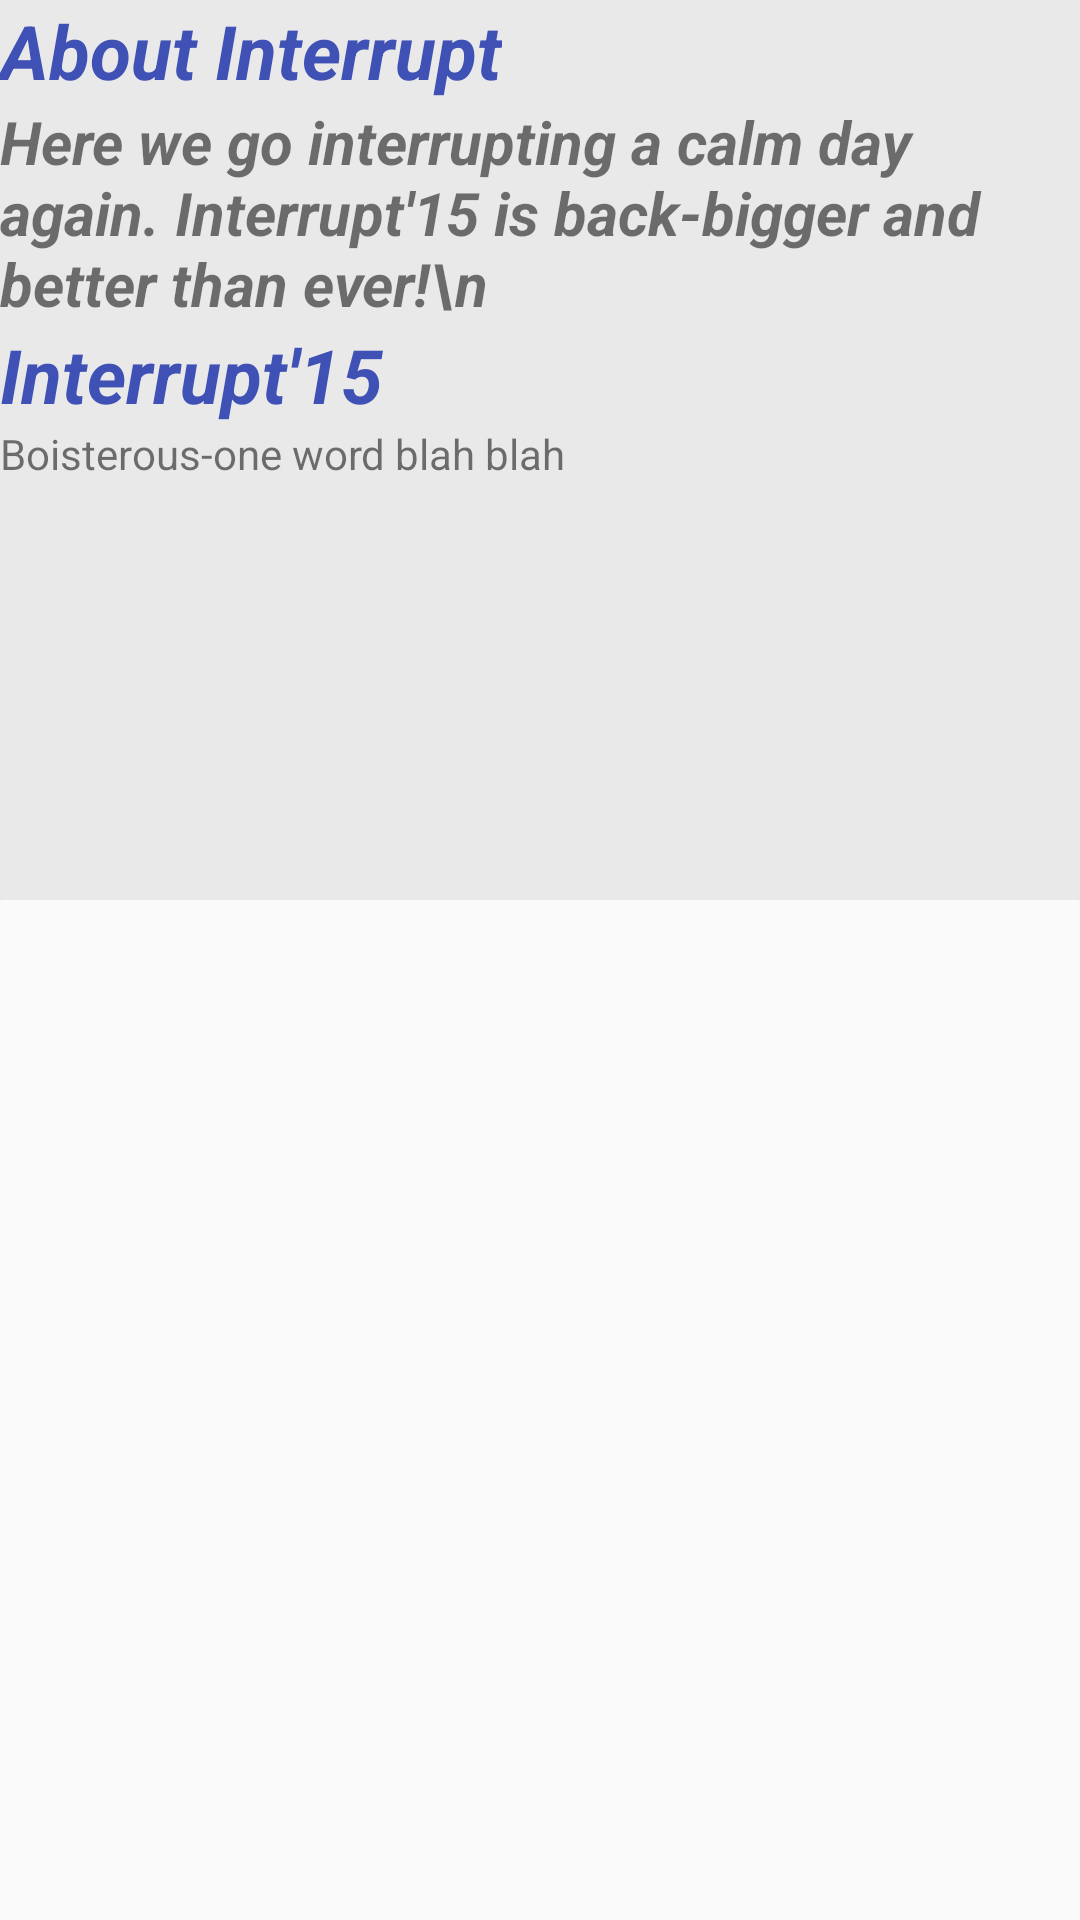

Layout XML and referenced resources for this Android screen:
<!-- AndroidManifest.xml: application theme AppTheme -->
<!-- res/layout/about.xml -->
<?xml version="1.0" encoding="utf-8"?>
<ScrollView xmlns:android="http://schemas.android.com/apk/res/android"
    android:layout_width="wrap_content"
    android:layout_height="wrap_content">

    <LinearLayout xmlns:android="http://schemas.android.com/apk/res/android"
        android:layout_width="match_parent"
        android:layout_height="match_parent"
        android:orientation="vertical"
        >

        <android.support.v7.widget.CardView
            xmlns:cardview_view="http://schemas.android.com/apk/res-auto"
            android:id="@+id/Card_View"
            android:layout_width="match_parent"
            android:layout_height="300dp"
            cardview_view:cardCornerRadius="1dp"
            cardview_view:cardBackgroundColor="@color/primary_light">


            <LinearLayout
    android:layout_width="match_parent"
    android:layout_height="match_parent"
    android:orientation="vertical">


            <TextView
                android:layout_width="wrap_content"
                android:layout_height="wrap_content"
                android:text="About Interrupt"
                android:textStyle="bold|italic"
                android:textSize="25sp"
                android:textColor="#3F51B5">
            </TextView>

            <TextView
                android:layout_width="wrap_content"
                android:layout_height="wrap_content"
                android:text="Here we go interrupting a calm day again. Interrupt'15 is back-bigger and better than ever!\n"
                android:textStyle="bold|italic"
                android:textSize="20sp">

            </TextView>
            <TextView
                android:layout_width="wrap_content"
                android:layout_height="wrap_content"
                android:text="Interrupt'15"
                android:textStyle="bold|italic"
                android:textSize="25sp"
                android:textColor="#3F51B5"/>

            <TextView
                android:layout_width="wrap_content"
                android:layout_height="wrap_content"
                android:text="Boisterous-one word blah blah" />
            </LinearLayout>

        </android.support.v7.widget.CardView>

    </LinearLayout>
</ScrollView>
<!-- resources referenced by this layout -->
<resources>
  <color name="primary_light">#E9E9E9</color>
  <style name="AppTheme" parent="Theme.AppCompat.Light.DarkActionBar">
          
          <item name="colorControlNormal">#c5c5c5</item>
          <item name="colorControlActivated">@color/accent</item>
          <item name="colorControlHighlight">@color/accent</item>
          <item name="android:windowNoTitle">true</item>
          <item name="android:windowFullscreen">true</item>
      </style>
  <color name="accent">#E0F7FA</color>
</resources>
